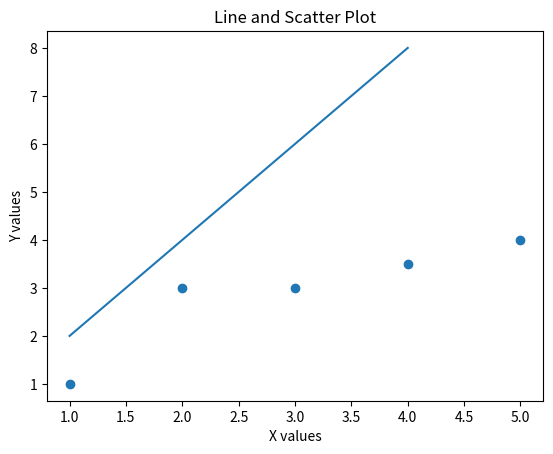

Here is the Python script that generated this plot:
import matplotlib.pyplot as plt

x_values = [1, 2, 3, 4, 5]
y_values = [1, 3, 3, 3.5, 4]

# Plot these values
#plt.plot(x_values, y_values)
plt.scatter(x_values, y_values)

# Now add in a second set of values
other_x = [1, 2, 3, 4]
other_y = [2, 4, 6, 8]
plt.plot(other_x, other_y)

# Add in X and Y axis labels and a title
plt.xlabel("X values")
plt.ylabel("Y values")
plt.title("Line and Scatter Plot")


plt.show()